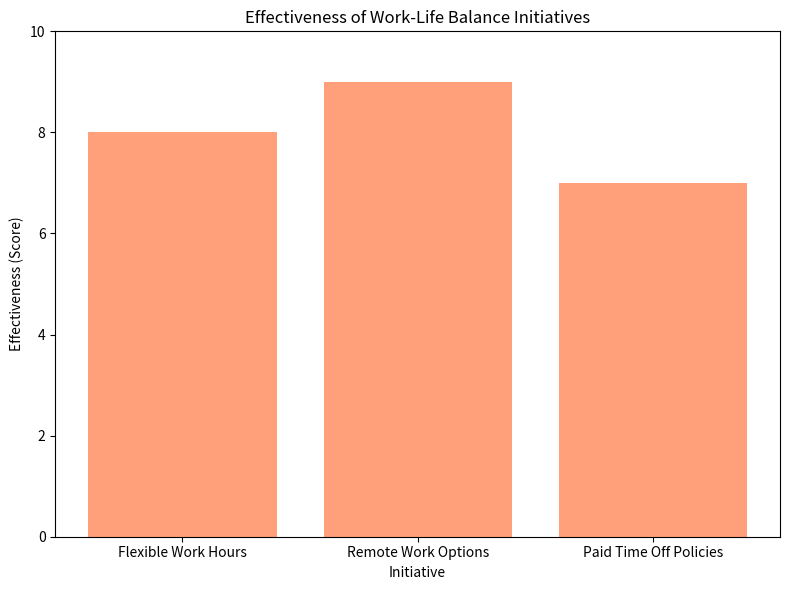

Here is the Python script that generated this plot:
import matplotlib.pyplot as plt

# Sample data for work-life balance initiatives
initiatives = ['Flexible Work Hours', 'Remote Work Options', 'Paid Time Off Policies']
initiative_scores = [8, 9, 7]  # Scores (1-10) indicating the effectiveness of each initiative

# Create a bar chart to visualize the effectiveness of work-life balance initiatives
plt.figure(figsize=(8, 6))
plt.bar(initiatives, initiative_scores, color='lightsalmon')
plt.title('Effectiveness of Work-Life Balance Initiatives')
plt.xlabel('Initiative')
plt.ylabel('Effectiveness (Score)')
plt.ylim(0, 10)  # Set the y-axis limit to 0-10
plt.tight_layout()

# Show the bar chart
plt.show()
